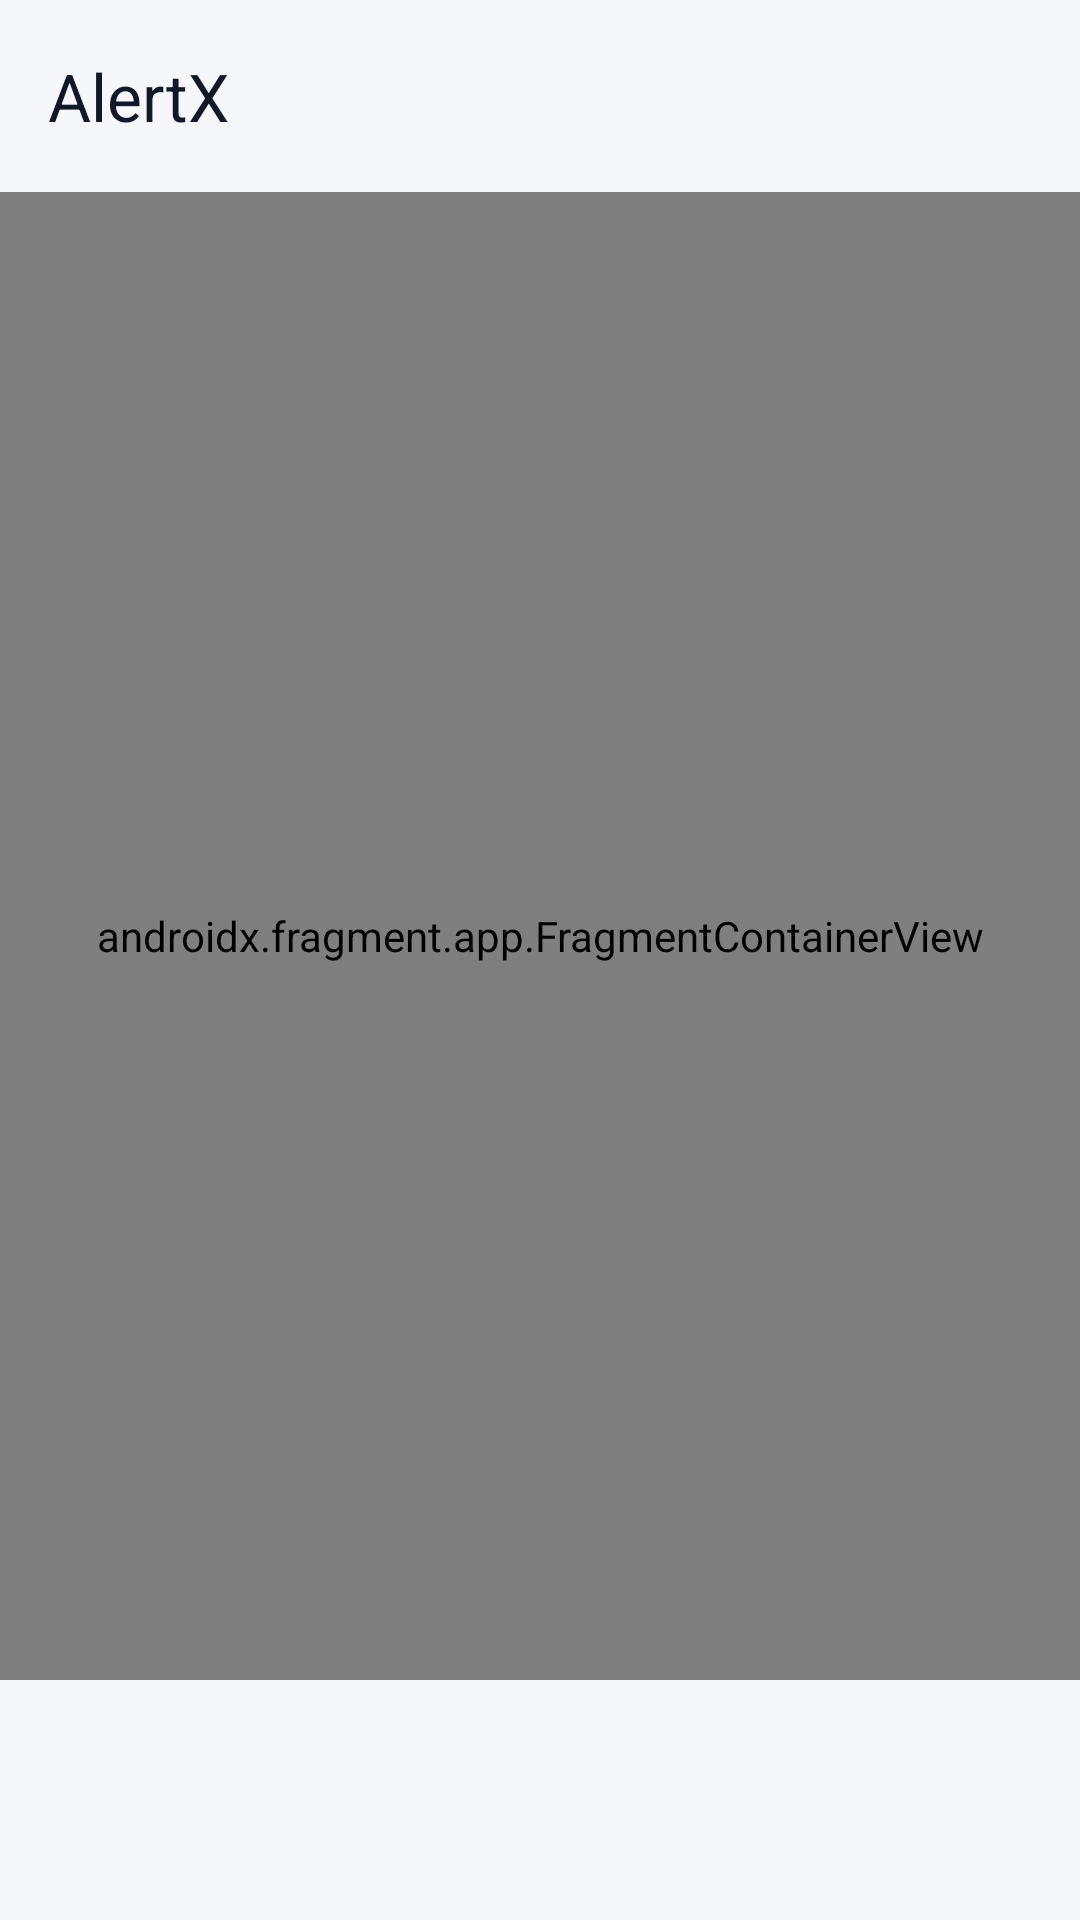

Produce the Android XML layout that renders to this screen, including the resource entries it uses.
<!-- AndroidManifest.xml: application theme Theme.SafeReport -->
<!-- res/layout/activity_main.xml -->
<?xml version="1.0" encoding="utf-8"?>
<LinearLayout xmlns:android="http://schemas.android.com/apk/res/android"
    xmlns:app="http://schemas.android.com/apk/res-auto"
    android:layout_width="match_parent"
    android:layout_height="match_parent"
    android:orientation="vertical"
    android:fitsSystemWindows="true">

    <com.google.android.material.appbar.AppBarLayout
        android:id="@+id/appBarLayout"
        android:layout_width="match_parent"
        android:layout_height="wrap_content"
        app:elevation="2dp">

        <com.google.android.material.appbar.MaterialToolbar
            android:id="@+id/toolbar"
            android:layout_width="match_parent"
            android:layout_height="?attr/actionBarSize"
            android:background="@color/bg_light"
            app:title="AlertX"
            app:titleTextColor="@color/text_primary"
            app:subtitleTextColor="@color/text_secondary"
            app:contentInsetStartWithNavigation="0dp" />

    </com.google.android.material.appbar.AppBarLayout>

    <androidx.fragment.app.FragmentContainerView
        android:id="@+id/navHostFragment"
        android:name="androidx.navigation.fragment.NavHostFragment"
        android:layout_width="match_parent"
        android:layout_height="0dp"
        android:layout_weight="1"
        app:defaultNavHost="true"
        app:navGraph="@navigation/nav_graph" />

    <com.google.android.material.bottomnavigation.BottomNavigationView
        android:id="@+id/bottomNav"
        android:layout_width="match_parent"
        android:layout_height="wrap_content"
        android:background="?android:attr/windowBackground" />

</LinearLayout>
<!-- resources referenced by this layout -->
<resources>
  <color name="bg_light">#F6F7FB</color>
  <color name="text_primary">#111827</color>
  <color name="text_secondary">#6B7280</color>
  <style name="Theme.SafeReport" parent="Theme.Material3.DayNight.NoActionBar">
          <item name="colorPrimary">@color/primary</item>
          <item name="colorSecondary">@color/secondary</item>
          <item name="colorError">@color/severity_critical</item>
          <item name="android:statusBarColor">@color/bg_light</item>
          <item name="android:windowLightStatusBar" tools:targetApi="m">true</item>
          <item name="android:windowBackground">@color/bg_light</item>
          <item name="shapeAppearanceMediumComponent">@style/ShapeAppearance.SafeReport.Card</item>
          <item name="shapeAppearanceSmallComponent">@style/ShapeAppearance.SafeReport.Button</item>
      </style>
  <color name="primary">#1E3A8A</color>
  <color name="secondary">#0D9488</color>
  <color name="severity_critical">#DC2626</color>
  <style name="ShapeAppearance.SafeReport.Card" parent="ShapeAppearance.Material3.MediumComponent">
          <item name="cornerSize">16dp</item>
      </style>
  <style name="ShapeAppearance.SafeReport.Button" parent="ShapeAppearance.Material3.SmallComponent">
          <item name="cornerSize">12dp</item>
      </style>
</resources>
